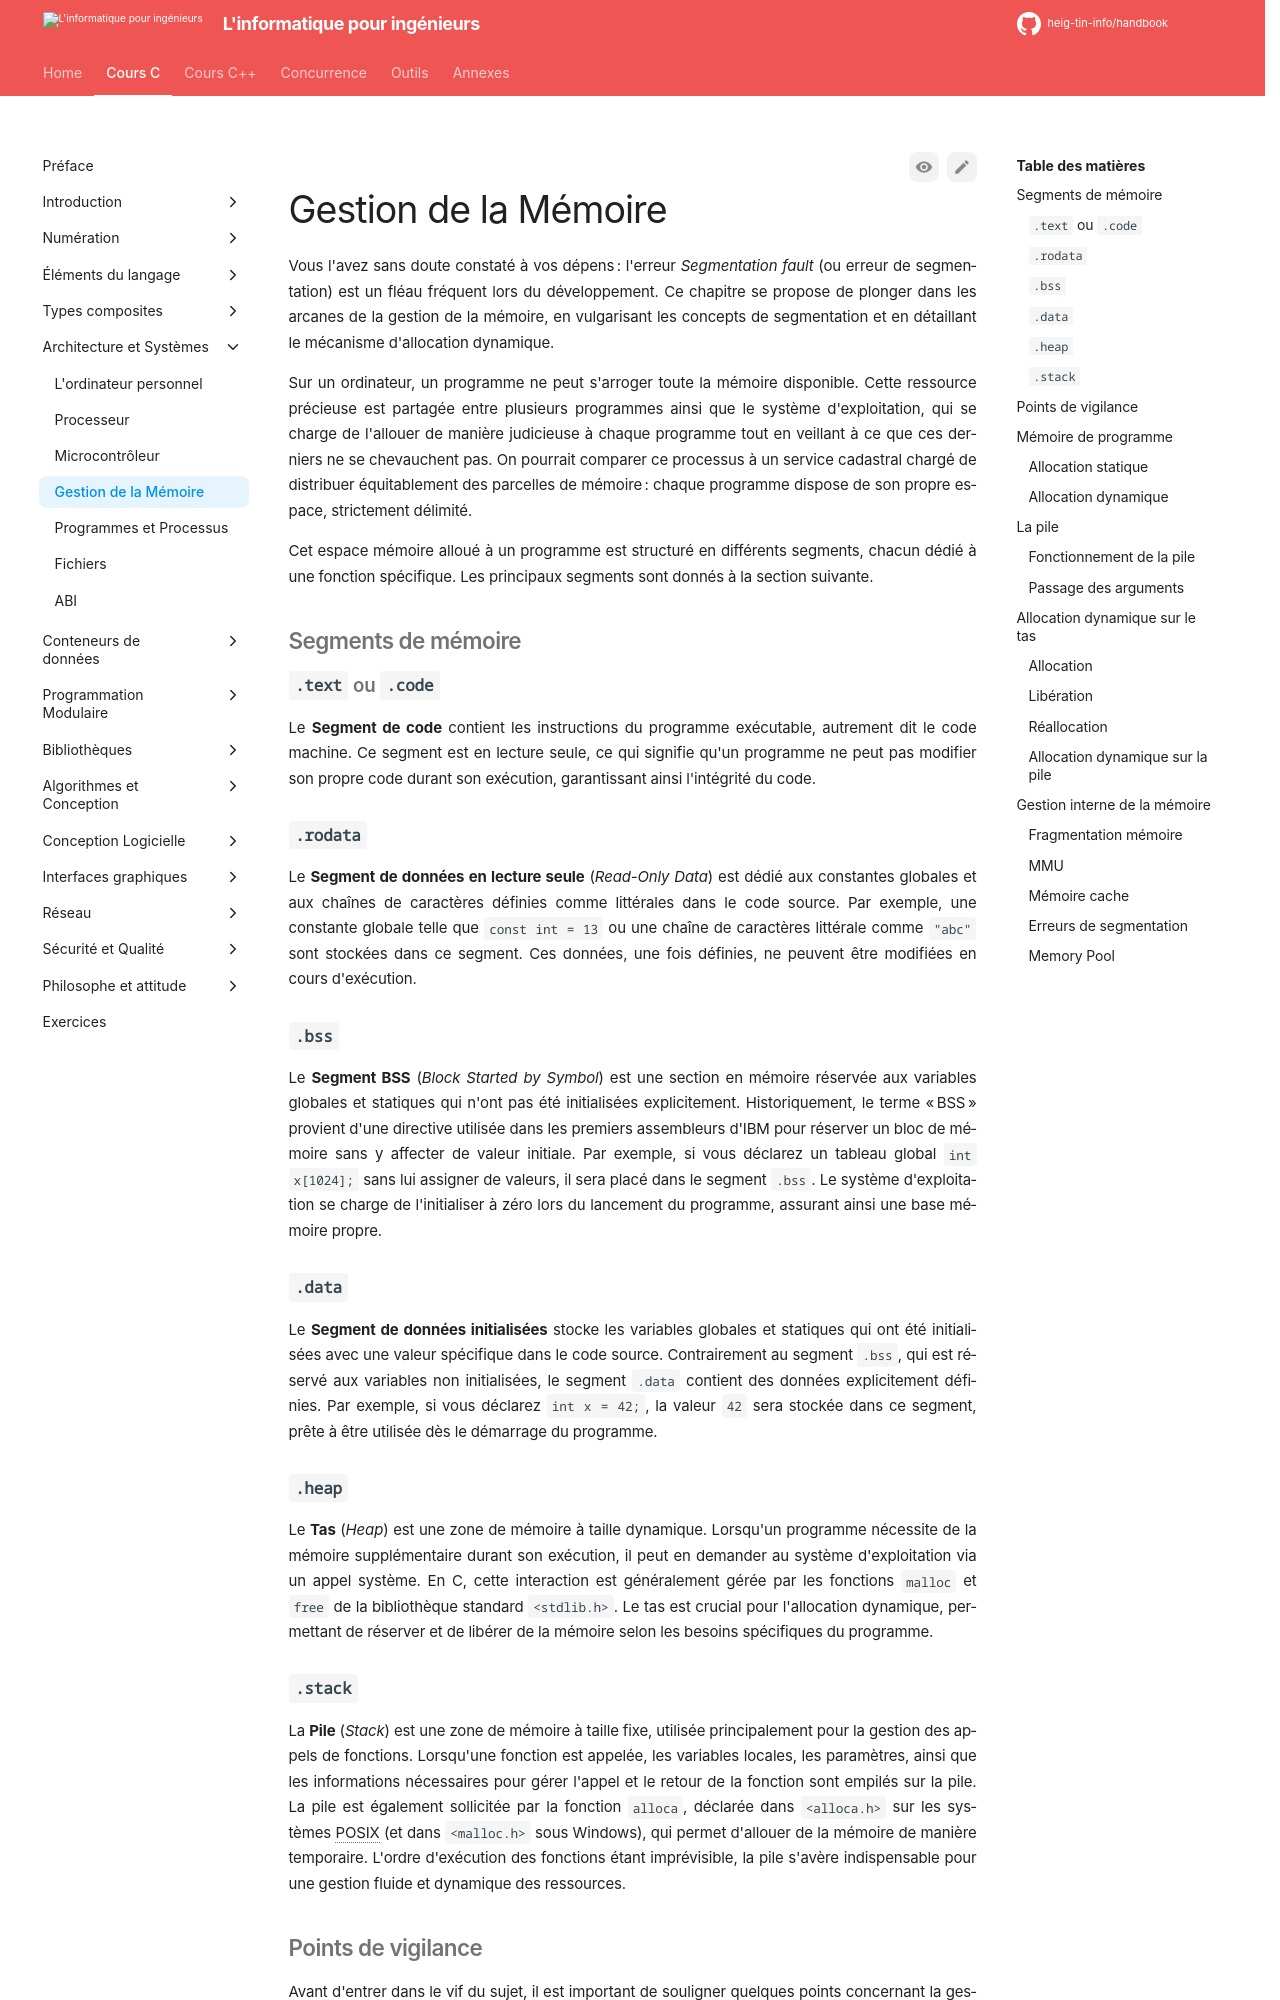

repository: heig-tin-info/handbook · page: course-c/25-architecture-and-systems/memory-management/index.html · generator: mkdocs

# Gestion de la Mémoire

Vous l'avez sans doute constaté à vos dépens : l'erreur *Segmentation fault* (ou erreur de segmentation) est un fléau fréquent lors du développement. Ce chapitre se propose de plonger dans les arcanes de la gestion de la mémoire, en vulgarisant les concepts de segmentation et en détaillant le mécanisme d'allocation dynamique.

Sur un ordinateur, un programme ne peut s'arroger toute la mémoire disponible. Cette ressource précieuse est partagée entre plusieurs programmes ainsi que le système d'exploitation, qui se charge de l'allouer de manière judicieuse à chaque programme tout en veillant à ce que ces derniers ne se chevauchent pas. On pourrait comparer ce processus à un service cadastral chargé de distribuer équitablement des parcelles de mémoire : chaque programme dispose de son propre espace, strictement délimité.

Cet espace mémoire alloué à un programme est structuré en différents segments, chacun dédié à une fonction spécifique. Les principaux segments sont donnés à la section suivante.

## Segments de mémoire

### `.text` ou `.code`

Le **Segment de code** contient les instructions du programme exécutable, autrement dit le code machine. Ce segment est en lecture seule, ce qui signifie qu'un programme ne peut pas modifier son propre code durant son exécution, garantissant ainsi l'intégrité du code.

### `.rodata`

Le **Segment de données en lecture seule** (*Read-Only Data*) est dédié aux constantes globales et aux chaînes de caractères définies comme littérales dans le code source. Par exemple, une constante globale telle que `const int = 13` ou une chaîne de caractères littérale comme `"abc"` sont stockées dans ce segment. Ces données, une fois définies, ne peuvent être modifiées en cours d'exécution.

### `.bss`

Le **Segment BSS** (*Block Started by Symbol*) est une section en mémoire réservée aux variables globales et statiques qui n'ont pas été initialisées explicitement. Historiquement, le terme "BSS" provient d'une directive utilisée dans les premiers assembleurs d'IBM pour réserver un bloc de mémoire sans y affecter de valeur initiale. Par exemple, si vous déclarez un tableau global `int x[1024];` sans lui assigner de valeurs, il sera placé dans le segment `.bss`. Le système d'exploitation se charge de l'initialiser à zéro lors du lancement du programme, assurant ainsi une base mémoire propre.

### `.data`

Le **Segment de données initialisées** stocke les variables globales et statiques qui ont été initialisées avec une valeur spécifique dans le code source. Contrairement au segment `.bss`, qui est réservé aux variables non initialisées, le segment `.data` contient des données explicitement définies. Par exemple, si vous déclarez `int x = 42;`, la valeur `42` sera stockée dans ce segment, prête à être utilisée dès le démarrage du programme.

### `.heap`

Le **Tas** (*Heap*) est une zone de mémoire à taille dynamique. Lorsqu'un programme nécessite de la mémoire supplémentaire durant son exécution, il peut en demander au système d'exploitation via un appel système. En C, cette interaction est généralement gérée par les fonctions `malloc` et `free` de la bibliothèque standard `<stdlib.h>`. Le tas est crucial pour l'allocation dynamique, permettant de réserver et de libérer de la mémoire selon les besoins spécifiques du programme.

### `.stack`

La **Pile** (*Stack*) est une zone de mémoire à taille fixe, utilisée principalement pour la gestion des appels de fonctions. Lorsqu'une fonction est appelée, les variables locales, les paramètres, ainsi que les informations nécessaires pour gérer l'appel et le retour de la fonction sont empilés sur la pile. La pile est également sollicitée par la fonction `alloca`, déclarée dans `<alloca.h>` sur les systèmes POSIX (et dans `<malloc.h>` sous Windows), qui permet d'allouer de la mémoire de manière temporaire. L'ordre d'exécution des fonctions étant imprévisible, la pile s'avère indispensable pour une gestion fluide et dynamique des ressources.
